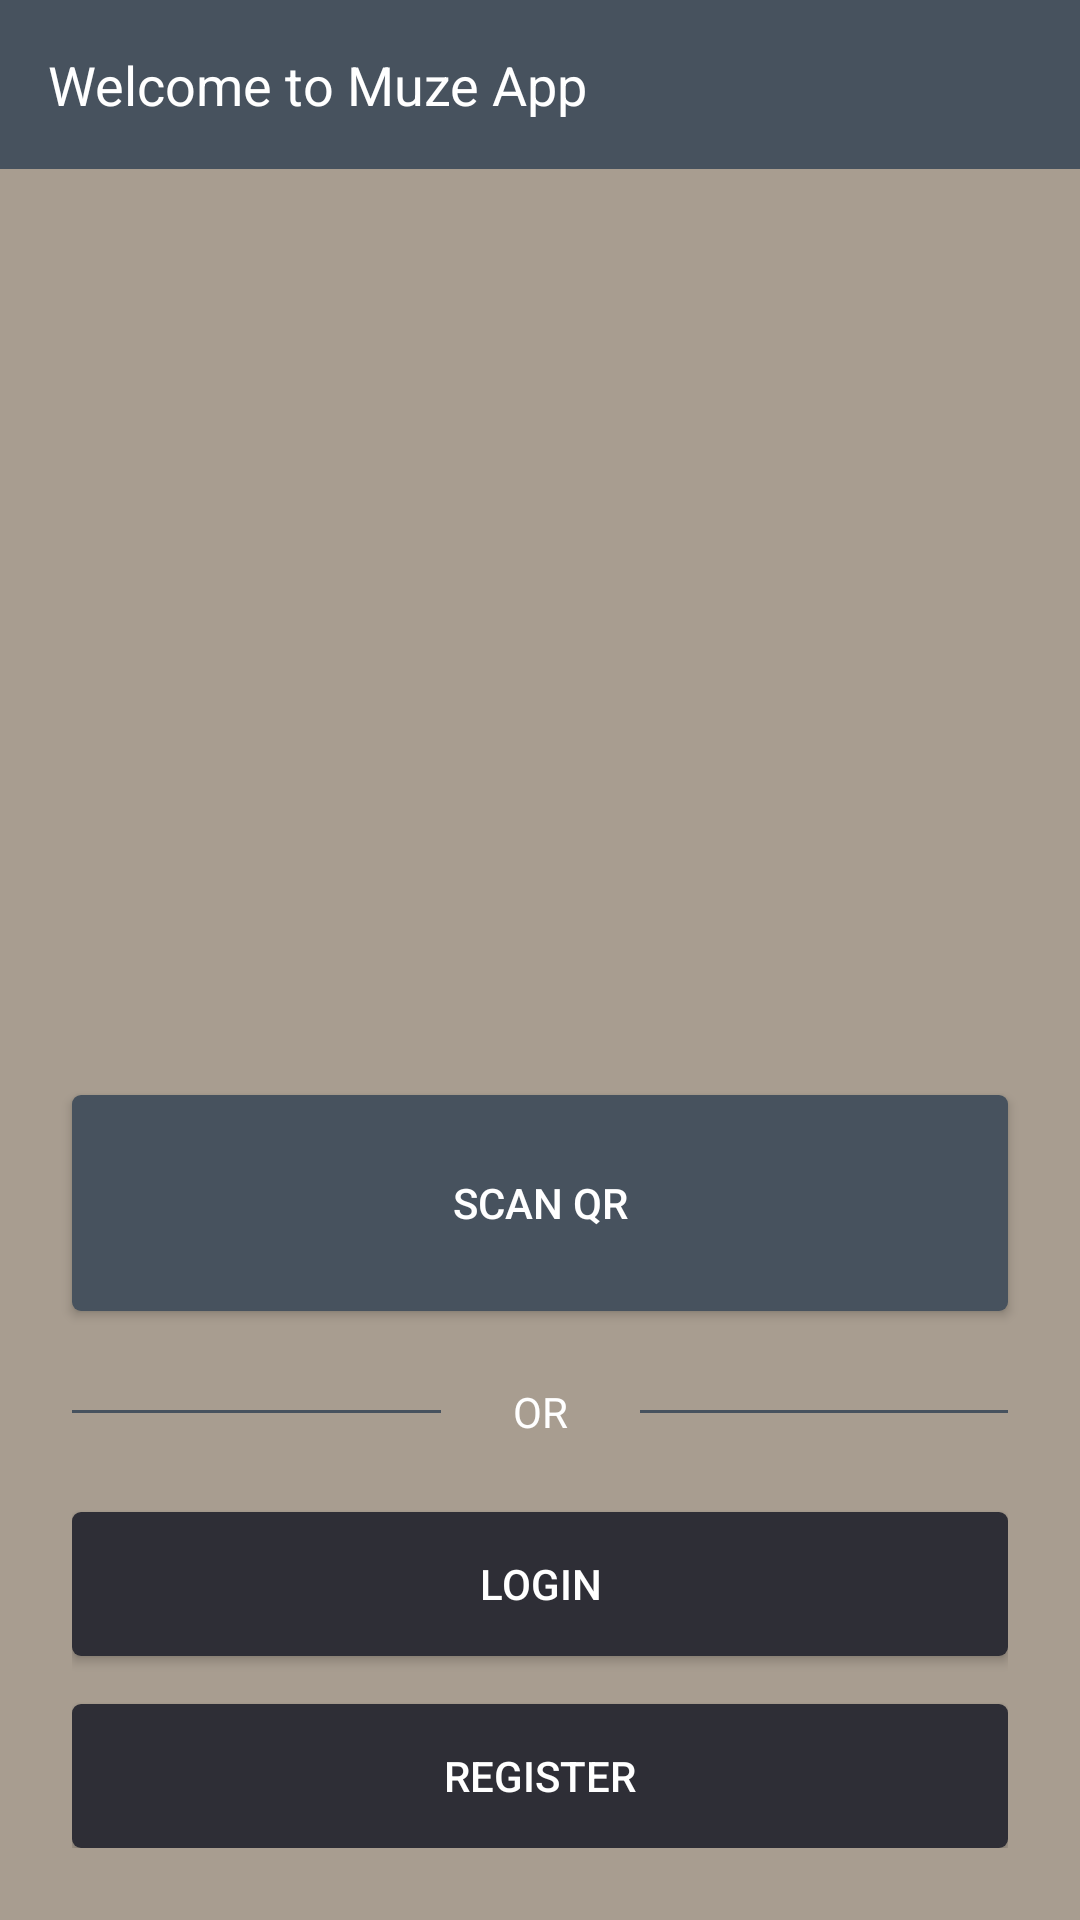

This screen was rendered from an Android layout file. Write that file and the resources it references.
<!-- AndroidManifest.xml: application theme AppTheme.NoAction -->
<!-- res/layout/activity_first.xml -->
<?xml version="1.0" encoding="utf-8"?>

<androidx.constraintlayout.widget.ConstraintLayout xmlns:android="http://schemas.android.com/apk/res/android"
    xmlns:app="http://schemas.android.com/apk/res-auto"
    xmlns:tools="http://schemas.android.com/tools"
    android:layout_width="match_parent"
    android:layout_height="match_parent"
    android:background="@color/colorFourth"
    android:paddingBottom="24dp"
    tools:context=".ui.activity.FirstActivity">

    <Button
        android:id="@+id/scan_qr_button"
        android:layout_width="0dp"
        android:layout_height="72dp"
        android:layout_marginStart="24dp"
        android:layout_marginEnd="24dp"
        android:background="@drawable/bg_scan_qr_button"
        android:text="Scan QR"
        android:textColor="@android:color/white"
        app:layout_constraintBottom_toTopOf="@+id/layout"
        app:layout_constraintEnd_toEndOf="parent"
        app:layout_constraintStart_toStartOf="parent" />

    <androidx.constraintlayout.widget.ConstraintLayout
        android:id="@+id/layout"
        android:layout_width="0dp"
        android:layout_height="wrap_content"
        app:layout_constraintBottom_toBottomOf="parent"
        app:layout_constraintEnd_toEndOf="@+id/scan_qr_button"
        app:layout_constraintStart_toStartOf="@+id/scan_qr_button">

        <Button
            android:id="@+id/register_button"
            android:layout_width="0dp"
            android:layout_height="wrap_content"
            android:layout_marginTop="16dp"
            android:background="@drawable/bg_register_button"
            android:text="Register"
            android:textColor="@android:color/white"
            app:layout_constraintEnd_toEndOf="parent"
            app:layout_constraintStart_toStartOf="parent"
            app:layout_constraintTop_toBottomOf="@+id/login_button" />

        <Button
            android:id="@+id/login_button"
            android:layout_width="0dp"
            android:layout_height="wrap_content"
            android:layout_marginTop="24dp"
            android:background="@drawable/bg_register_button"
            android:text="Login"
            android:textColor="@android:color/white"
            app:layout_constraintEnd_toEndOf="parent"
            app:layout_constraintStart_toStartOf="parent"
            app:layout_constraintTop_toBottomOf="@+id/textView" />

        <TextView
            android:id="@+id/textView"
            android:layout_width="wrap_content"
            android:layout_height="wrap_content"
            android:layout_marginTop="24dp"
            android:text="OR"
            android:textColor="@android:color/white"
            app:layout_constraintEnd_toEndOf="parent"
            app:layout_constraintStart_toStartOf="parent"
            app:layout_constraintTop_toTopOf="parent" />

        <View
            android:id="@+id/view"
            android:layout_width="0dp"
            android:layout_height="1dp"
            android:layout_marginEnd="24dp"
            android:background="@color/colorThird"
            app:layout_constraintBottom_toBottomOf="@+id/textView"
            app:layout_constraintEnd_toStartOf="@+id/textView"
            app:layout_constraintStart_toStartOf="parent"
            app:layout_constraintTop_toTopOf="@+id/textView" />

        <View
            android:id="@+id/view2"
            android:layout_width="0dp"
            android:layout_height="1dp"
            android:layout_marginStart="24dp"
            android:background="@color/colorThird"
            app:layout_constraintBottom_toBottomOf="@+id/textView"
            app:layout_constraintEnd_toEndOf="parent"
            app:layout_constraintStart_toEndOf="@+id/textView"
            app:layout_constraintTop_toTopOf="@+id/textView" />

    </androidx.constraintlayout.widget.ConstraintLayout>

    <TextView
        android:id="@+id/textView2"
        android:layout_width="0dp"
        android:layout_height="wrap_content"
        android:background="@color/colorThird"
        android:padding="16dp"
        android:text="Welcome to Muze App"
        android:textColor="@android:color/white"
        android:textSize="18sp"
        app:layout_constraintEnd_toEndOf="parent"
        app:layout_constraintStart_toStartOf="parent"
        app:layout_constraintTop_toTopOf="parent" />

    <ImageView
        android:id="@+id/imageView"
        android:layout_width="96dp"
        android:layout_height="96dp"
        app:layout_constraintBottom_toTopOf="@+id/scan_qr_button"
        app:layout_constraintEnd_toEndOf="parent"
        app:layout_constraintStart_toStartOf="parent"
        app:layout_constraintTop_toBottomOf="@+id/textView2"
        app:layout_constraintVertical_bias="0.3"
        app:srcCompat="@mipmap/icon_launcher" />

    <ImageView
        android:id="@+id/logout_button"
        android:layout_width="wrap_content"
        android:layout_height="wrap_content"
        android:layout_marginEnd="16dp"
        android:padding="6dp"
        android:visibility="gone"
        app:layout_constraintBottom_toBottomOf="@+id/textView2"
        app:layout_constraintEnd_toEndOf="parent"
        app:layout_constraintTop_toTopOf="parent"
        app:srcCompat="@drawable/ic_exit_to_app_24dp" />

</androidx.constraintlayout.widget.ConstraintLayout>
<!-- resources referenced by this layout -->
<resources>
  <color name="colorFourth">#A89D90</color>
  <color name="colorThird">#47525E</color>
  <!-- drawable bg_register_button (drawable) -->
  <?xml version="1.0" encoding="utf-8"?>
  
  <shape xmlns:android="http://schemas.android.com/apk/res/android">
      <corners android:radius="3dp" />
      <solid android:color="@color/colorSecond" />
  </shape>
  <!-- drawable bg_scan_qr_button (drawable) -->
  <?xml version="1.0" encoding="utf-8"?>
  
  <shape xmlns:android="http://schemas.android.com/apk/res/android">
      <corners android:radius="3dp" />
      <solid android:color="@color/colorThird" />
  </shape>
  <style name="AppTheme.NoAction" parent="Theme.MaterialComponents.Light.NoActionBar">
          
          <item name="colorPrimary">@color/colorFourth</item>
          <item name="colorPrimaryDark">@color/colorSecond</item>
          <item name="colorAccent">@color/colorSecond</item>
      </style>
  <color name="colorSecond">#2E2E36</color>
</resources>
